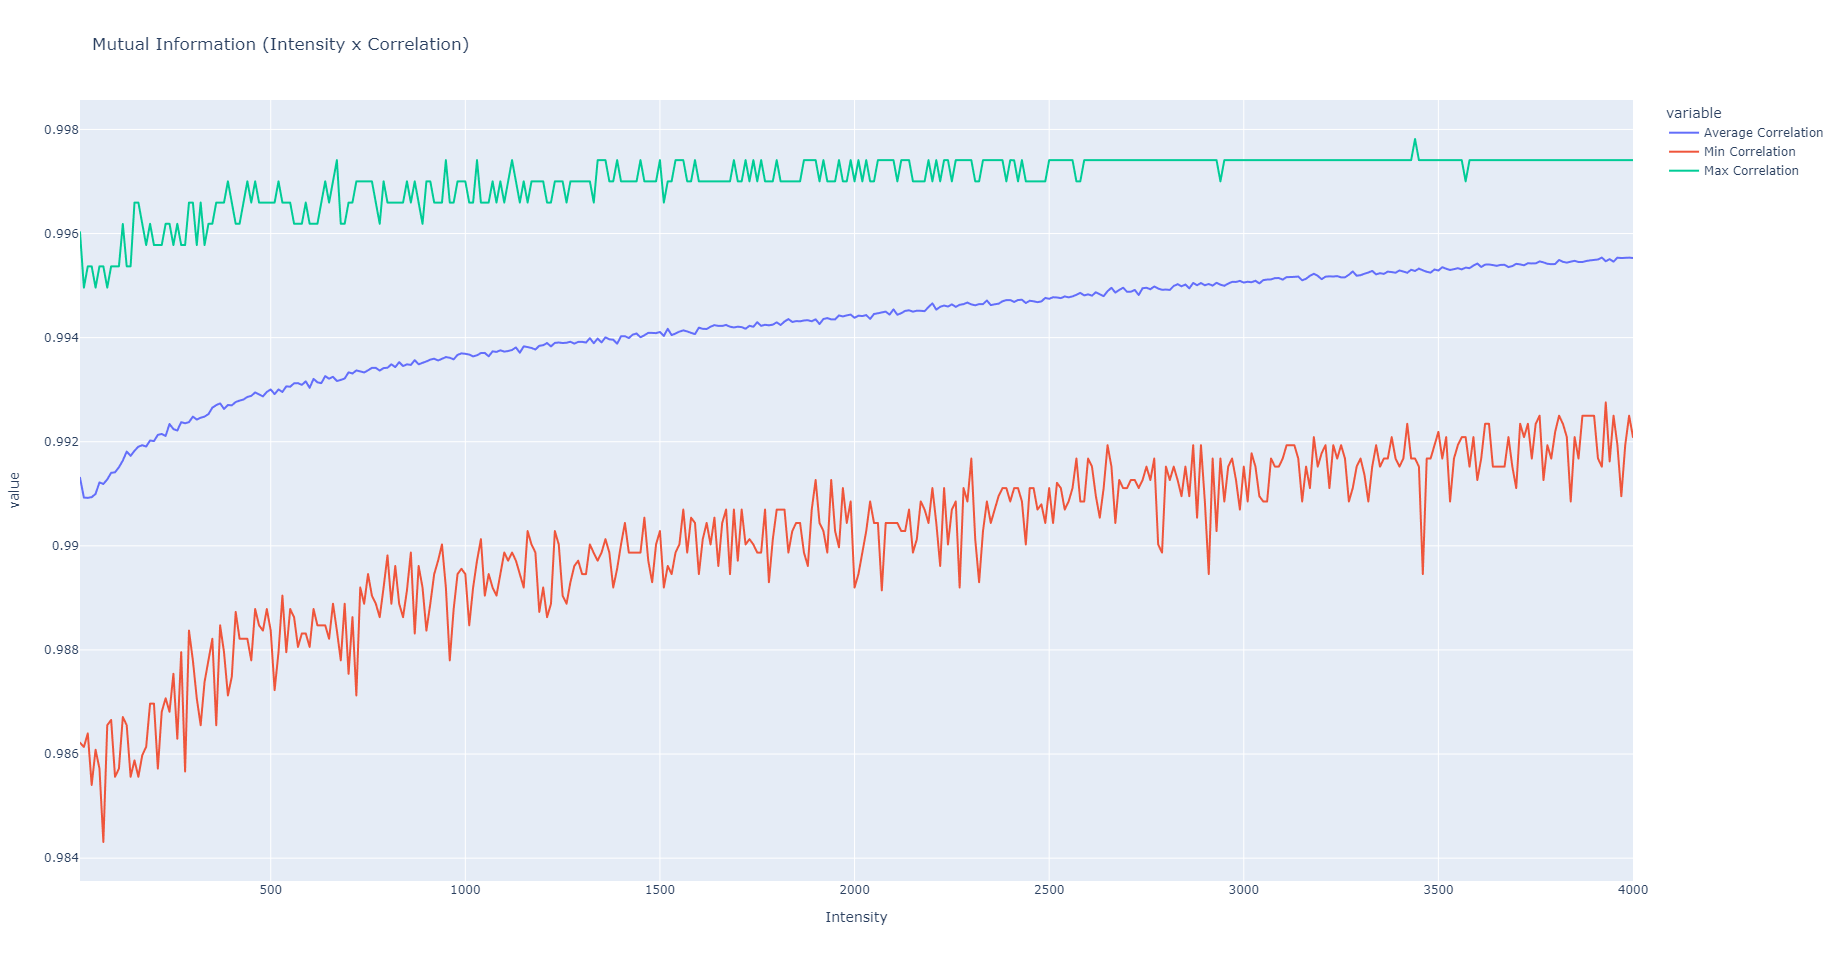

Data behind this chart, as committed beside it:
Intensity, Average Correlation, Min Correlation, Max Correlation
10.0, 0.9913, 0.9862, 0.996
20.0, 0.9909, 0.9861, 0.995
30.0, 0.9909, 0.9864, 0.9954
40.0, 0.9909, 0.9854, 0.9954
50.0, 0.991, 0.9861, 0.995
60.0, 0.9912, 0.9857, 0.9954
70.0, 0.9912, 0.9843, 0.9954
80.0, 0.9913, 0.9866, 0.995
90.0, 0.9914, 0.9867, 0.9954
100.0, 0.9914, 0.9856, 0.9954
110.0, 0.9915, 0.9857, 0.9954
120.0, 0.9916, 0.9867, 0.9962
130.0, 0.9918, 0.9866, 0.9954
140.0, 0.9917, 0.9856, 0.9954
150.0, 0.9918, 0.9859, 0.9966
160.0, 0.9919, 0.9856, 0.9966
170.0, 0.9919, 0.986, 0.9962
180.0, 0.9919, 0.9861, 0.9958
190.0, 0.992, 0.987, 0.9962
200.0, 0.992, 0.987, 0.9958
210.0, 0.9921, 0.9857, 0.9958
220.0, 0.9921, 0.9868, 0.9958
230.0, 0.9921, 0.9871, 0.9962
240.0, 0.9923, 0.9868, 0.9962
250.0, 0.9922, 0.9875, 0.9958
260.0, 0.9922, 0.9863, 0.9962
270.0, 0.9924, 0.988, 0.9958
280.0, 0.9924, 0.9857, 0.9958
290.0, 0.9924, 0.9884, 0.9966
300.0, 0.9925, 0.9878, 0.9966
310.0, 0.9924, 0.9871, 0.9958
320.0, 0.9925, 0.9866, 0.9966
330.0, 0.9925, 0.9874, 0.9958
340.0, 0.9925, 0.9878, 0.9962
350.0, 0.9927, 0.9882, 0.9962
360.0, 0.9927, 0.9866, 0.9966
370.0, 0.9927, 0.9885, 0.9966
380.0, 0.9926, 0.988, 0.9966
390.0, 0.9927, 0.9871, 0.997
400.0, 0.9927, 0.9875, 0.9966
410.0, 0.9928, 0.9887, 0.9962
420.0, 0.9928, 0.9882, 0.9962
430.0, 0.9928, 0.9882, 0.9966
440.0, 0.9929, 0.9882, 0.997
450.0, 0.9929, 0.9878, 0.9966
460.0, 0.9929, 0.9888, 0.997
470.0, 0.9929, 0.9885, 0.9966
480.0, 0.9929, 0.9884, 0.9966
490.0, 0.993, 0.9888, 0.9966
500.0, 0.993, 0.9884, 0.9966
510.0, 0.9929, 0.9872, 0.9966
520.0, 0.993, 0.988, 0.997
530.0, 0.993, 0.989, 0.9966
540.0, 0.9931, 0.988, 0.9966
550.0, 0.9931, 0.9888, 0.9966
560.0, 0.9931, 0.9886, 0.9962
570.0, 0.9931, 0.9881, 0.9962
580.0, 0.9931, 0.9883, 0.9962
590.0, 0.9932, 0.9883, 0.9966
600.0, 0.993, 0.9881, 0.9962
... 340 more rows
